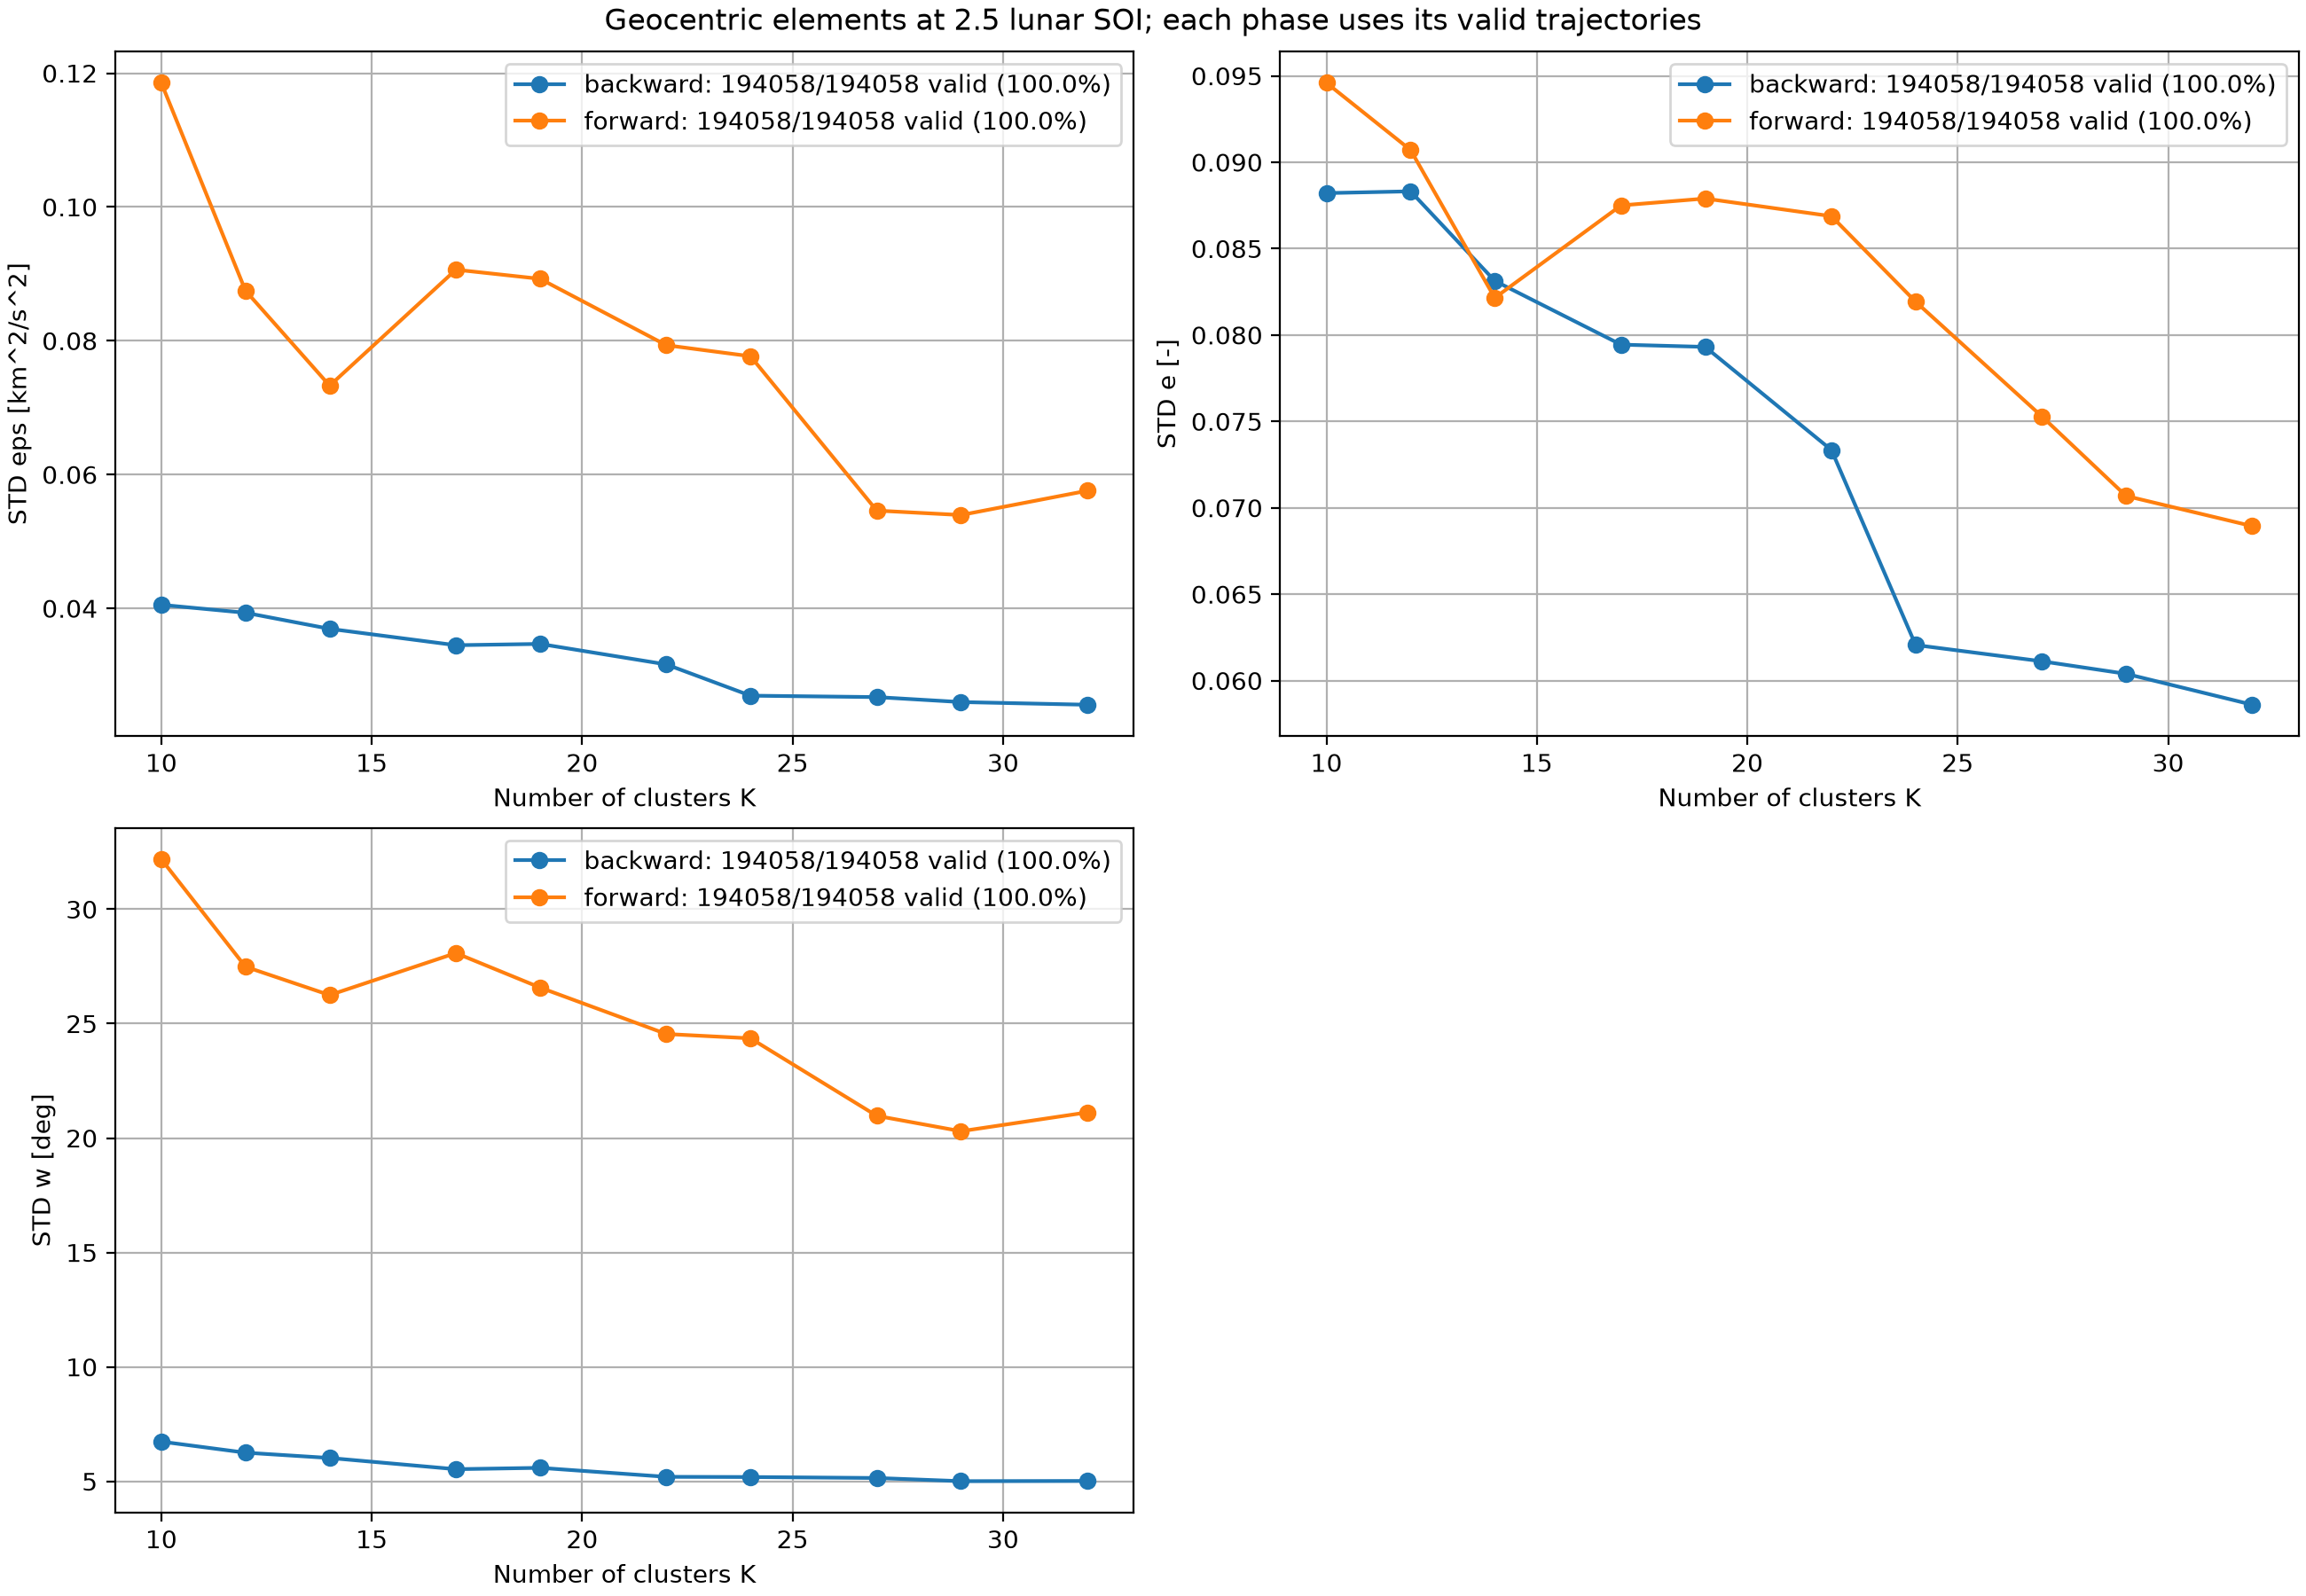

The data file committed next to this chart (first rows):
K, backward_eps, backward_e, backward_w, forward_eps, forward_e, forward_w
1.000000000000000000e+01, 4.052623919149749010e-02, 8.821318265553031168e-02, 6.736764077453173627e+00, 1.185549832787919922e-01, 9.459524854649548065e-02, 3.218286425568533105e+01
1.200000000000000000e+01, 3.933595439538081773e-02, 8.831562052258087880e-02, 6.254021191891005138e+00, 8.748771456291537518e-02, 9.070552013921777401e-02, 2.748600288577324235e+01
1.400000000000000000e+01, 3.693476253807832788e-02, 8.313310458461448116e-02, 6.021883594342919643e+00, 7.328210124652306812e-02, 8.214983573809915562e-02, 2.624719132867339511e+01
1.700000000000000000e+01, 3.448684299541815435e-02, 7.944320121927272993e-02, 5.532414098699318217e+00, 9.062018044659979343e-02, 8.750059482671337929e-02, 2.808319981781922081e+01
1.900000000000000000e+01, 3.467905725438458903e-02, 7.931297039621432177e-02, 5.591209333844235019e+00, 8.925736254567714911e-02, 8.789770563600203535e-02, 2.657641170537425523e+01
2.200000000000000000e+01, 3.161378424172233553e-02, 7.334488824514859284e-02, 5.198716452595684601e+00, 7.933108552082160370e-02, 8.687646736923446134e-02, 2.454700710370385153e+01
2.400000000000000000e+01, 2.694310522066842642e-02, 6.205825933333590505e-02, 5.189520986674677872e+00, 7.768119998210999688e-02, 8.192714510102128145e-02, 2.435816371309686446e+01
2.700000000000000000e+01, 2.673000586180734536e-02, 6.111661084617985712e-02, 5.147236326744669022e+00, 5.460880997811828202e-02, 7.528885346002901768e-02, 2.097151964267694169e+01
2.900000000000000000e+01, 2.598900907246988121e-02, 6.039233824641378201e-02, 5.009029600047646191e+00, 5.394643688308439766e-02, 7.068611490216199222e-02, 2.029975578460324215e+01
3.200000000000000000e+01, 2.558779549947290746e-02, 5.860211721044022298e-02, 5.018082629630893798e+00, 5.757416197725904322e-02, 6.893918916413824260e-02, 2.112112401266685424e+01
